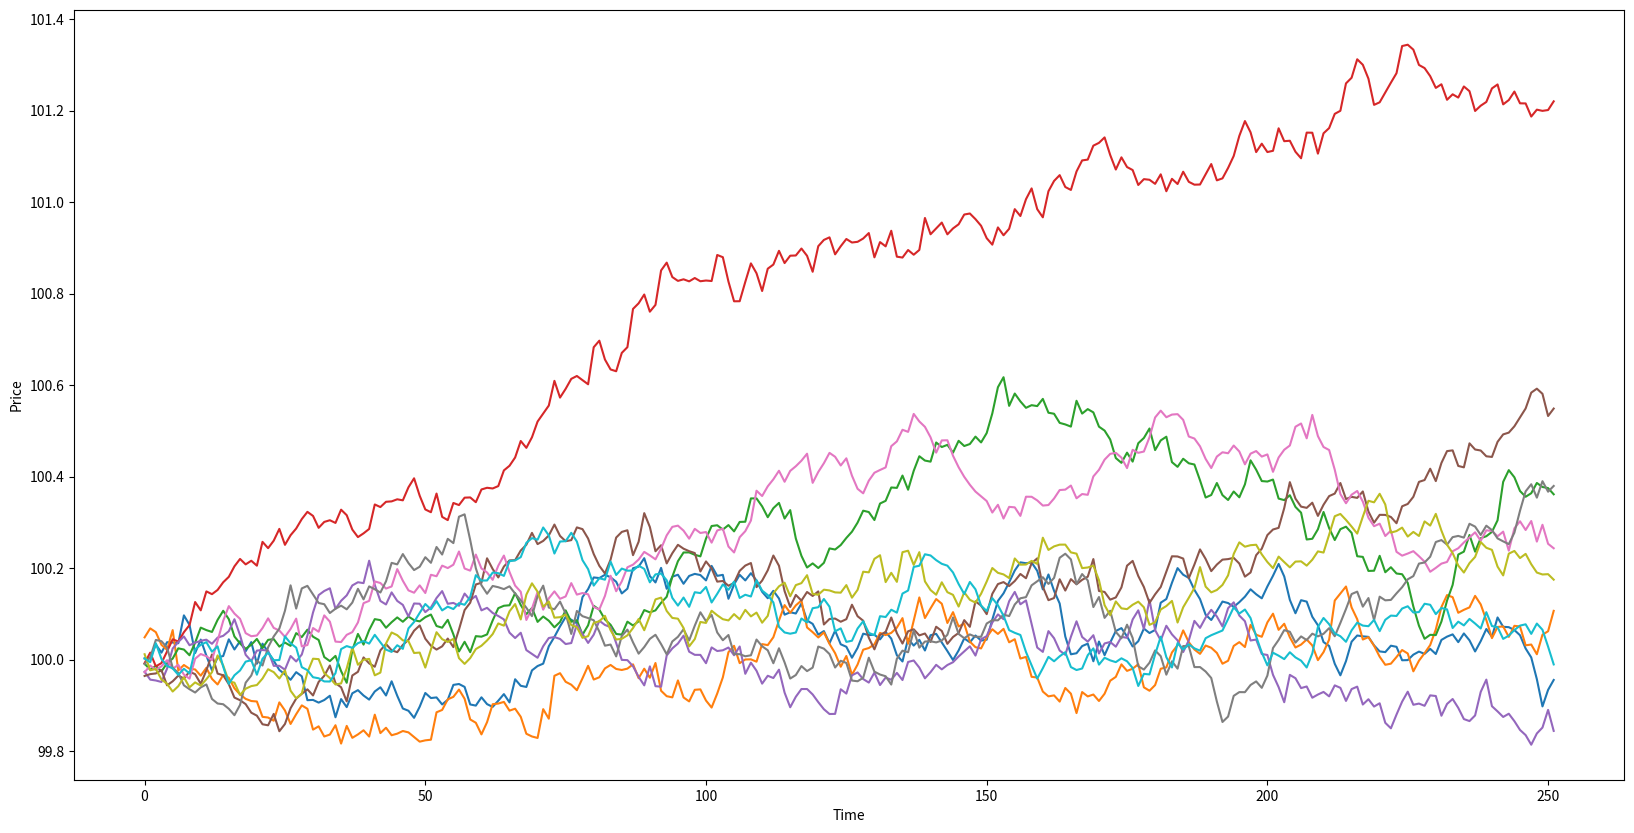

The matplotlib source for this figure:
import math
import numpy as np
import matplotlib.pyplot as plt

#setup parameters
S0 = 100
mu = 0.35
sigma = 0.4
paths = 10
time = 1
dt = 1/252

price_paths = []

def gbm(S0, mu, sigma, dt, time):
    prices = []
    while (time - dt > 0):
        Wt = np.random.normal(0, math.sqrt(dt))
        Xt = mu * dt + sigma * Wt
        S0 += Xt
        prices.append(S0)
        time -= dt
    return prices

for i in range (0,paths):
    price_paths.append(gbm(S0,mu,sigma,dt,time))

# Visualizing GBM
plt.figure(figsize=(20, 10))
plt.xlabel('Time')
plt.ylabel('Price')

for price_path in price_paths:
    plt.plot(price_path)
plt.show()